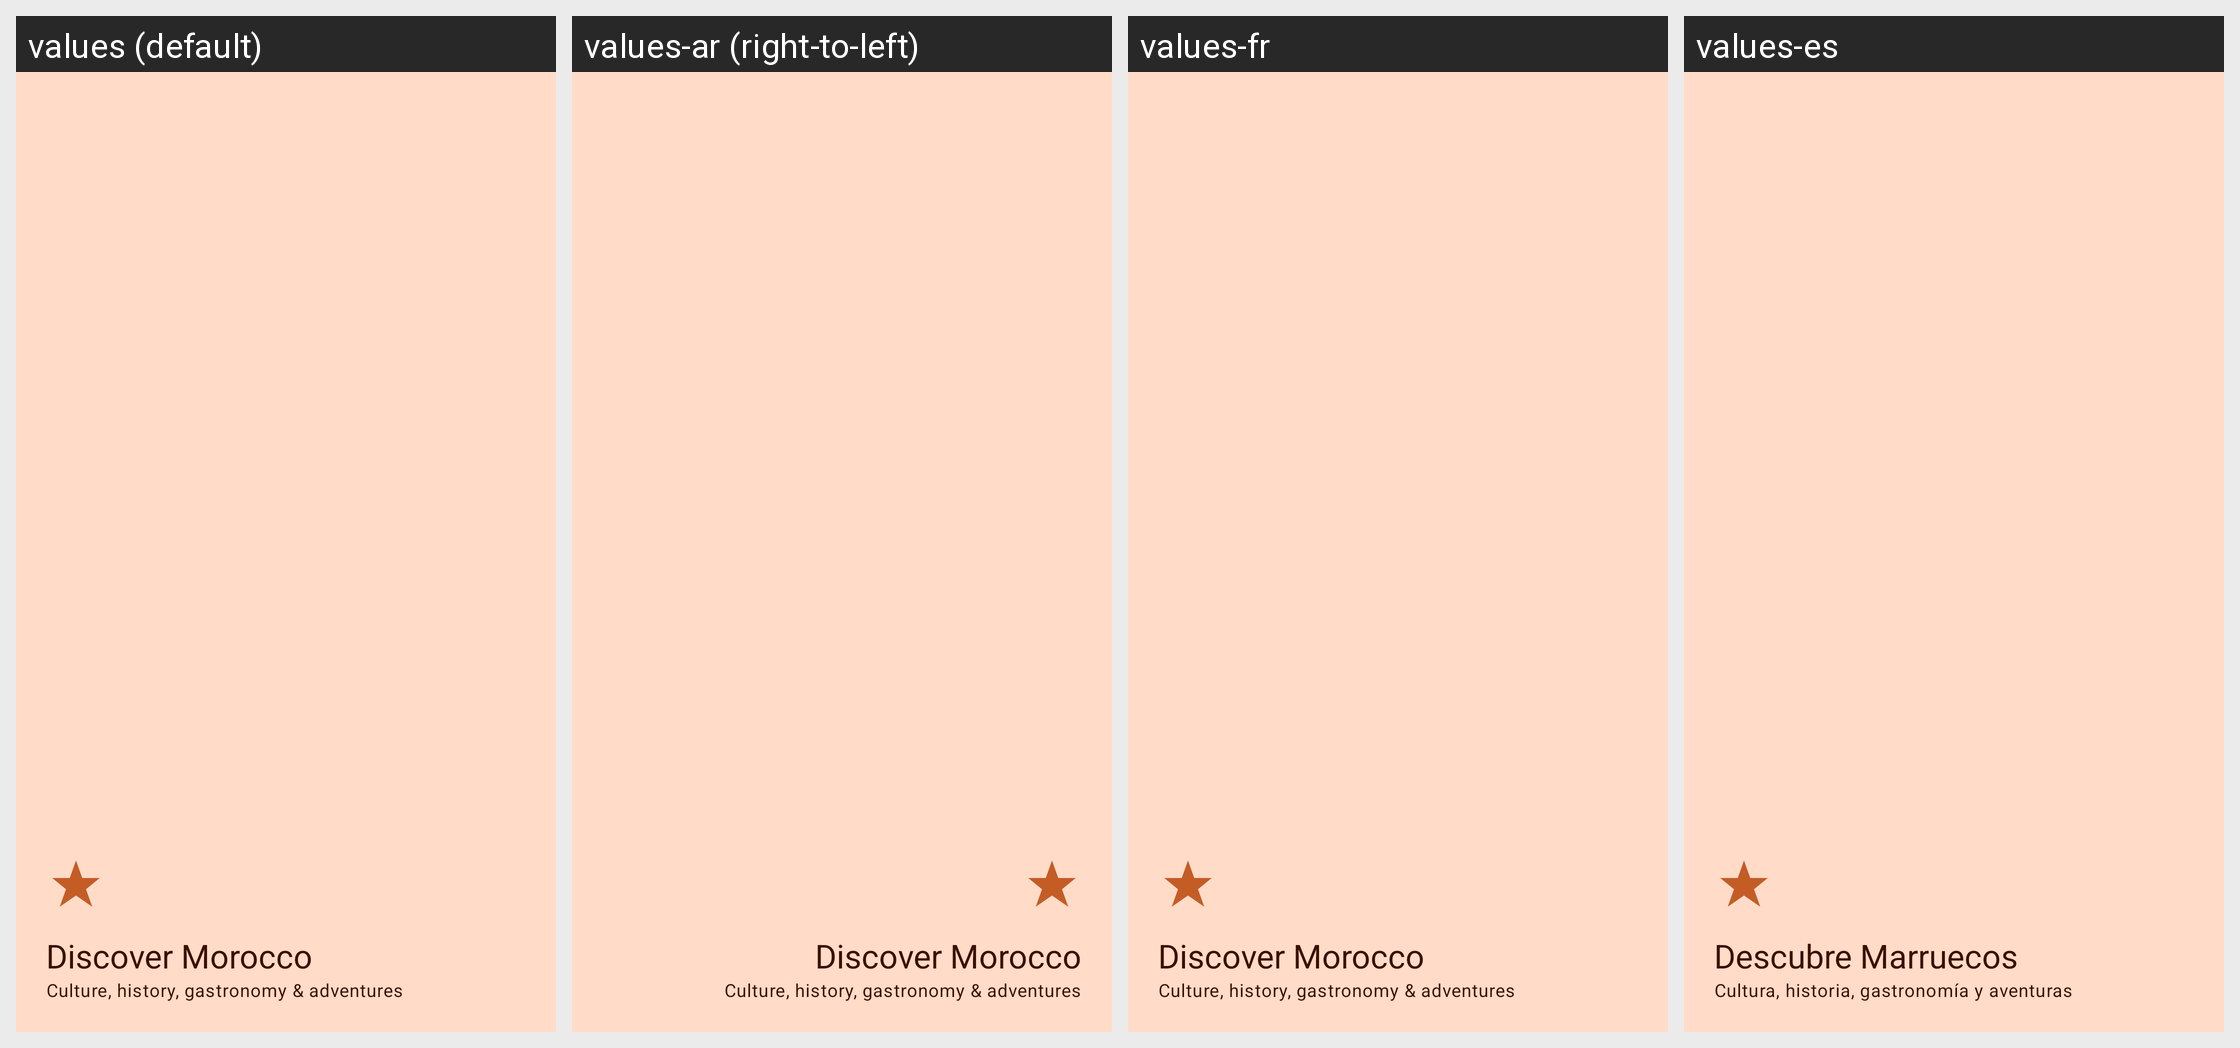

Translations of the strings shown on this Android screen, per locale in the grid:
Android screen res/layout/nav_header.xml rendered under 4 locales, left to right: values (default), values-ar (right-to-left), values-fr, values-es. Device: Nexus 5 (rendered at 1080×1920; each locale shown at half size, 540×960, under a caption strip naming it); theme Theme.TourismGuide.
Strings drawn on this screen, with the default value and each locale's value (text and hints the layout hard-codes, and strings that could not be matched under every locale, appear in the picture but are not listed):

discover_morocco
  values: Discover Morocco
  values-ar: Discover Morocco  [not translated; the default value is used]
  values-fr: Discover Morocco  [not translated; the default value is used]
  values-es: Descubre Marruecos

discover_subtitle
  values: Culture, history, gastronomy & adventures
  values-ar: Culture, history, gastronomy & adventures  [not translated; the default value is used]
  values-fr: Culture, history, gastronomy & adventures  [not translated; the default value is used]
  values-es: Cultura, historia, gastronomía y aventuras
